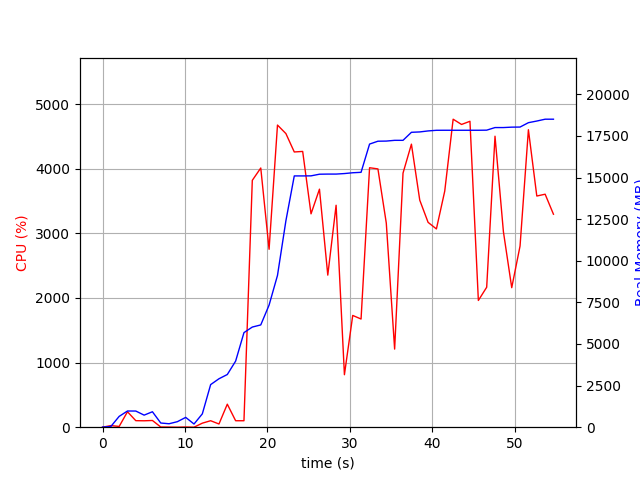

Data behind this chart, as committed beside it:
elapsed_time, nproc, cpu, mem_real, mem_virtual
3.814697265625e-05, 1, 0.0, 6.988, 3186
1.007, 2, 24.8, 42.47, 147.7
2.015, 4, 11.9, 650, 2213
3.024, 4, 239.0, 973.3, 2591
4.032, 4, 101.1, 970.9, 2591
5.041, 3, 99.2, 725.1, 1941
6.049, 4, 104.0, 928.1, 2487
7.059, 3, 3.0, 251.5, 1458
8.067, 3, 2.0, 207.3, 1402
9.076, 3, 0.0, 332.1, 1523
10.08, 5, 3.0, 589, 2290
11.09, 3, 0.0, 192.1, 1410
12.1, 1, 62.5, 802.1, 1685
13.11, 1, 100.2, 2560, 4941
14.12, 2, 49.6, 2910, 5038
15.13, 1, 356.0, 3165, 8446
16.14, 1, 100.0, 3971, 10056
17.15, 1, 100.0, 5683, 12404
18.16, 1, 3820, 6017, 12532
19.19, 1, 4011, 6146, 12532
20.2, 1, 2753, 7337, 15092
21.21, 1, 4676, 9120, 21786
22.23, 1, 4544, 12405, 21786
23.25, 1, 4259, 15099, 21786
24.27, 1, 4268, 15099, 21786
25.28, 1, 3302, 15103, 21786
26.3, 1, 3684, 15202, 21786
27.31, 1, 2353, 15210, 21786
28.32, 1, 3435, 15210, 21786
29.33, 1, 812.0, 15241, 21946
30.34, 1, 1730, 15289, 21951
31.35, 1, 1674, 15315, 21951
32.38, 1, 4015, 17013, 24173
33.39, 1, 3997, 17185, 24281
34.41, 1, 3159, 17193, 24281
35.42, 1, 1209, 17237, 24281
36.44, 1, 3932, 17237, 24281
37.46, 1, 4380, 17720, 24911
38.47, 1, 3513, 17742, 24911
39.48, 1, 3170, 17803, 24911
40.49, 1, 3068, 17841, 24911
41.5, 1, 3654, 17843, 24911
42.52, 1, 4766, 17843, 24911
43.53, 1, 4685, 17843, 24911
44.55, 1, 4734, 17843, 24911
45.57, 1, 1961, 17843, 24911
46.58, 1, 2166, 17849, 24911
47.59, 1, 4503, 18005, 25111
48.61, 1, 3025, 18005, 25111
49.62, 1, 2159, 18030, 25111
50.63, 1, 2804, 18036, 25111
51.64, 1, 4604, 18298, 25383
52.66, 1, 3578, 18397, 25403
53.67, 1, 3606, 18507, 25403
54.68, 1, 3296, 18507, 25403
